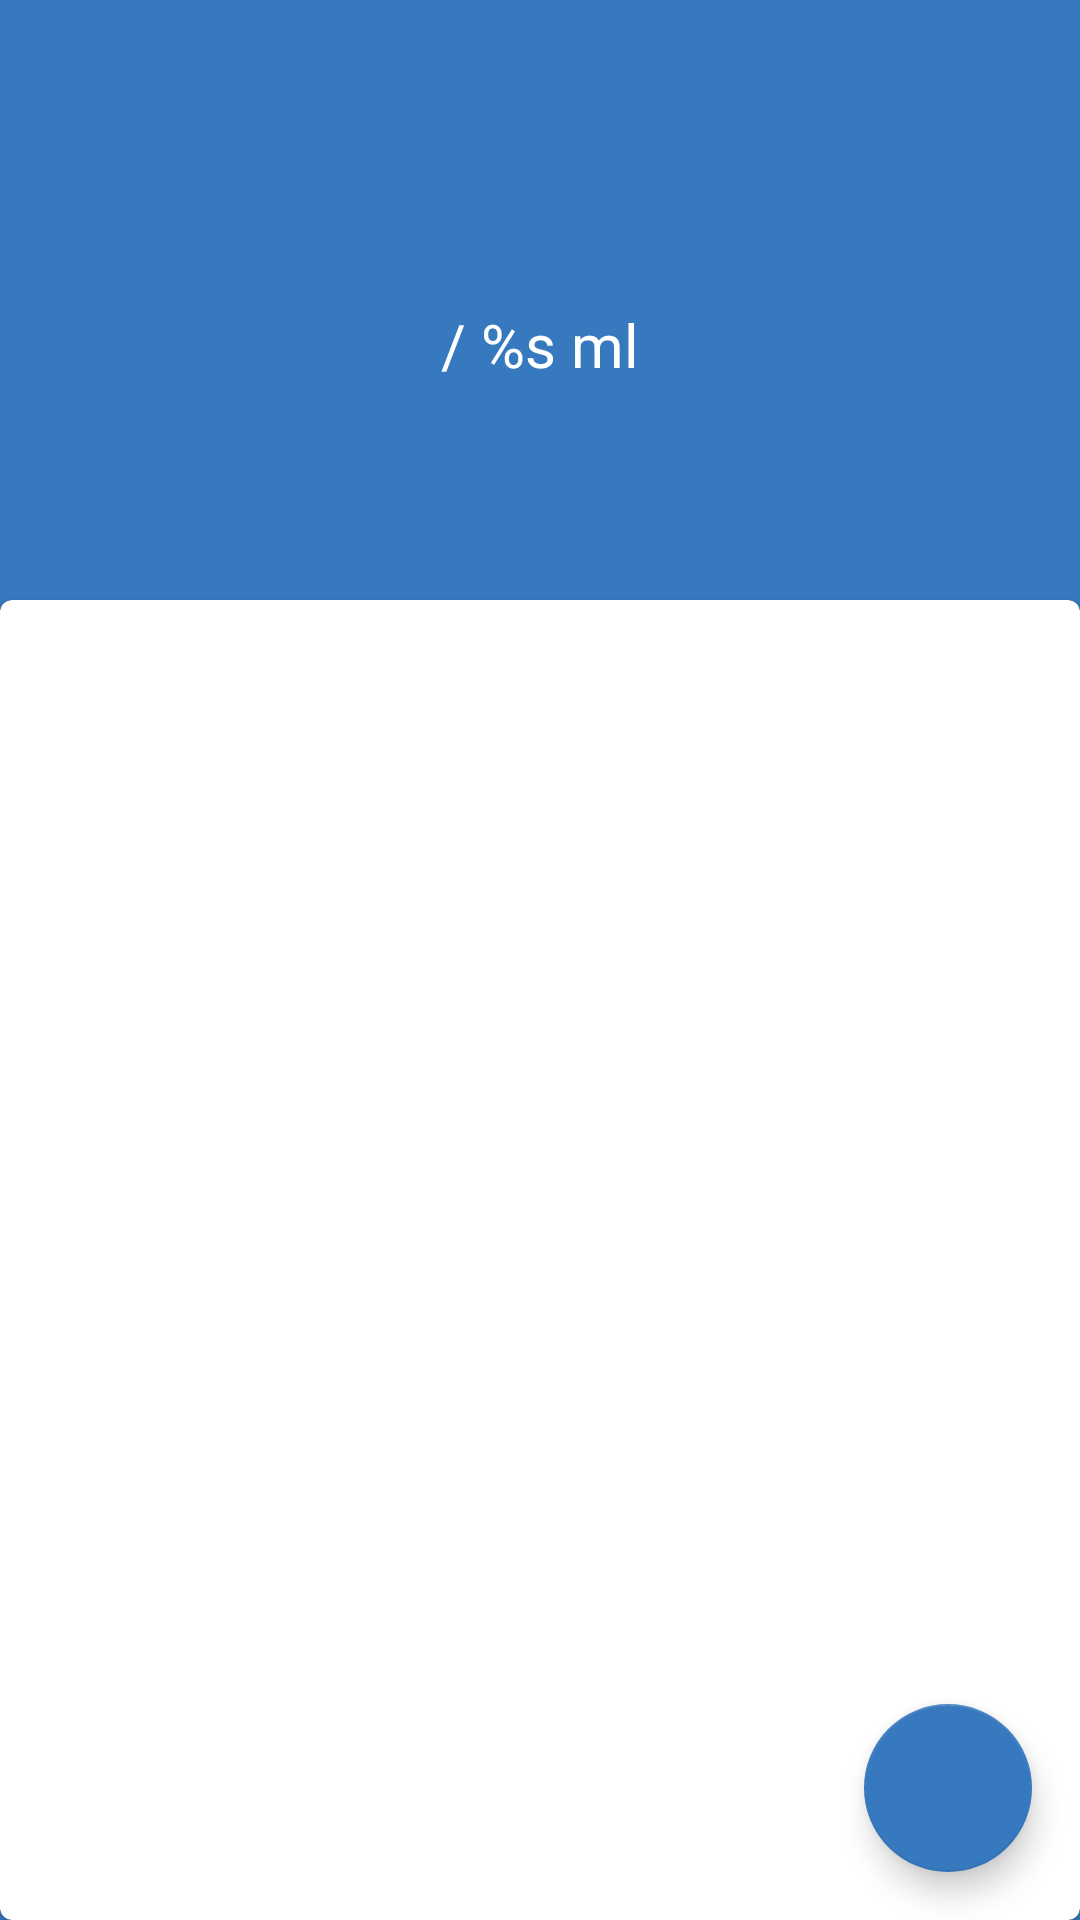

Reconstruct the res/layout file that produces this screen, plus the resources it refers to.
<!-- AndroidManifest.xml: application theme Theme.WaterBalance -->
<!-- res/layout/fragment_choose_water.xml -->
<?xml version="1.0" encoding="utf-8"?>
<androidx.constraintlayout.widget.ConstraintLayout xmlns:android="http://schemas.android.com/apk/res/android"
    xmlns:app="http://schemas.android.com/apk/res-auto"
    xmlns:tools="http://schemas.android.com/tools"
    android:layout_width="match_parent"
    android:layout_height="match_parent"
    android:background="@color/teal_200"
    tools:context=".presentation.ChooseWaterFragment"

    >

    <LinearLayout
        android:id="@+id/ll_choose_water"
        android:layout_width="match_parent"
        android:layout_height="wrap_content"
        android:layout_margin="20dp"
        android:gravity="center_horizontal"
        android:orientation="vertical"
        app:layout_constraintBottom_toTopOf="@+id/main_cardView_choose_water"
        app:layout_constraintTop_toTopOf="parent">

        <TextView
            android:id="@+id/tv_nameUser"
            android:layout_width="wrap_content"
            android:layout_height="match_parent"
            android:gravity="start"
            android:textColor="@color/white"
            android:textSize="22sp"
            android:textStyle="normal"
            tools:text="name" />

        <TextView
            android:id="@+id/tv_heightUser"
            android:layout_width="wrap_content"
            android:layout_height="match_parent"
            android:gravity="end"
            android:textColor="@color/white"
            android:textSize="20sp"
            android:textStyle="normal"
            tools:text="height" />

        <TextView
            android:id="@+id/tv_weightUser"
            android:layout_width="wrap_content"
            android:layout_height="match_parent"
            android:gravity="end"
            android:text="@string/normal_water_of_day"
            android:textColor="@color/white"
            android:textSize="20sp"
            android:textStyle="normal"
            tools:text="weight" />

        <TextView
            android:id="@+id/normal_water_of_way"
            android:layout_width="wrap_content"
            android:layout_height="wrap_content"
            android:layout_gravity="center_horizontal"
            android:textColor="@color/white"
            android:textStyle="normal"
            android:textSize="20sp"
            tools:text="text" />

    </LinearLayout>

    <com.google.android.material.card.MaterialCardView
        android:id="@+id/main_cardView_choose_water"
        style="@style/CustomCardViewStyle"
        android:layout_width="match_parent"
        android:layout_height="match_parent"
        android:layout_marginTop="200dp"
        android:foregroundGravity="bottom"
        app:layout_constraintBottom_toBottomOf="parent"
        app:layout_constraintEnd_toEndOf="parent"
        app:layout_constraintHorizontal_bias="0.0"
        app:layout_constraintStart_toStartOf="parent"
        app:layout_constraintTop_toTopOf="parent"
        app:layout_constraintVertical_bias="1.0">


    </com.google.android.material.card.MaterialCardView>

    <com.google.android.material.floatingactionbutton.FloatingActionButton
        android:id="@+id/button_add_drink_item"
        android:layout_width="wrap_content"
        android:layout_height="wrap_content"
        android:layout_marginEnd="16dp"
        android:layout_marginBottom="16dp"
        android:clickable="true"
        android:src="@drawable/baseline_add_24"
        android:focusable="true"
        app:layout_constraintBottom_toBottomOf="parent"
        app:layout_constraintEnd_toEndOf="parent"
        android:contentDescription="@string/add_new_drink_item"
        />


</androidx.constraintlayout.widget.ConstraintLayout>
<!-- resources referenced by this layout -->
<resources>
  <color name="teal_200">#3779BF</color>
  <color name="white">#FFFFFFFF</color>
  <string name="add_new_drink_item">Add new drink item</string>
  <string name="normal_water_of_day"> / %s ml</string>
  <style name="CustomCardViewStyle" parent="@style/Widget.MaterialComponents.CardView">
          <item name="shapeAppearanceOverlay">@style/ShapeAppearanceOverlay_card_custom_corners</item>
      </style>
  <style name="Theme.WaterBalance" parent="Theme.MaterialComponents.DayNight.DarkActionBar">
          
          <item name="colorPrimary">@color/purple_500</item>
          <item name="colorPrimaryVariant">@color/purple_700</item>
          <item name="colorOnPrimary">@color/white</item>
          
          <item name="colorSecondary">@color/teal_200</item>
          <item name="colorSecondaryVariant">@color/teal_700</item>
          <item name="colorOnSecondary">@color/black</item>
          
          <item name="android:statusBarColor">?attr/colorPrimaryVariant</item>
          
      </style>
  <style name="ShapeAppearanceOverlay_card_custom_corners" parent="">
          <item name="cornerFamily">rounded</item>
          <item name="cornerSizeTopRight">30dp</item>
          <item name="cornerSizeTopLeft">30dp</item>
          <item name="cornerSizeBottomRight">0dp</item>
          <item name="cornerSizeBottomLeft">0dp</item>
      </style>
  <color name="purple_500">#FF6200EE</color>
  <color name="purple_700">#FF3700B3</color>
  <color name="teal_700">#2E7CF2</color>
  <color name="black">#FF000000</color>
</resources>
